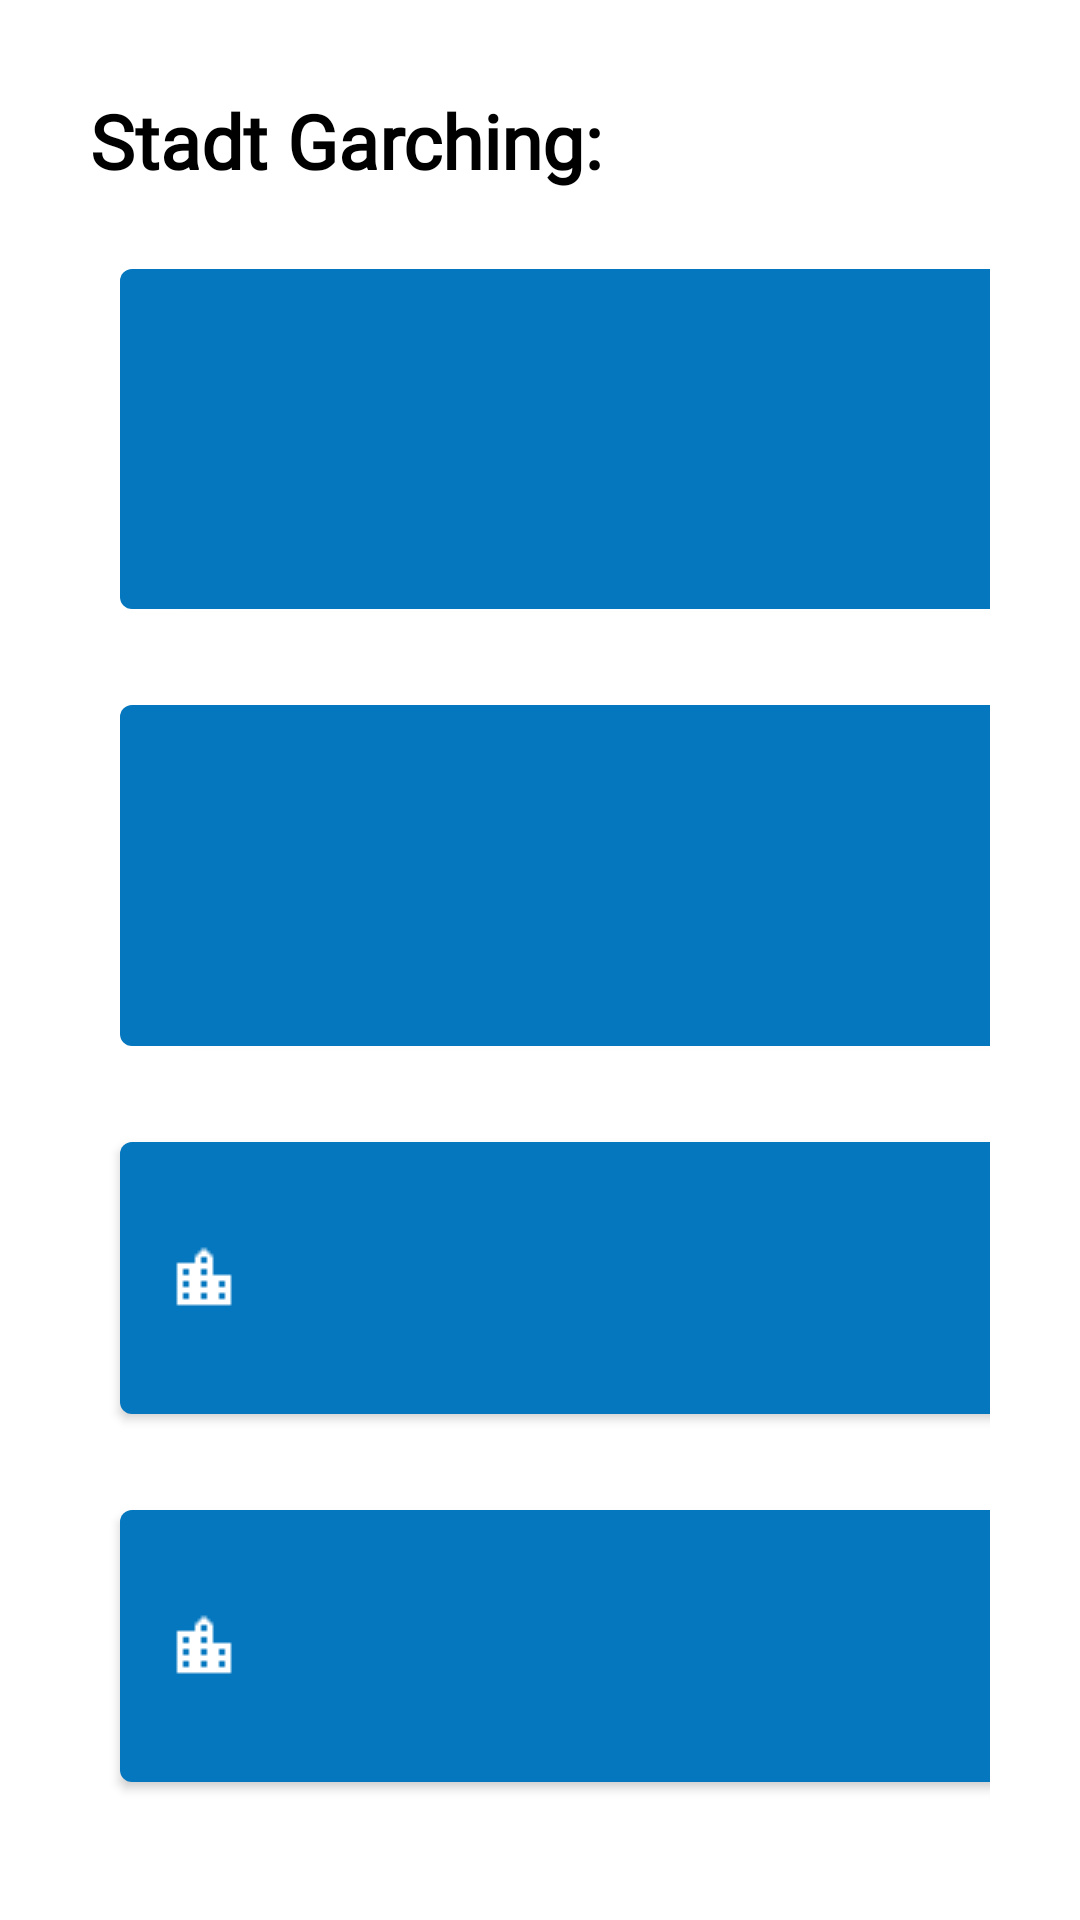

Layout XML and referenced resources for this Android screen:
<!-- AndroidManifest.xml: application theme Theme.GarchingNews -->
<!-- res/layout/fragment_links_2.xml -->
<?xml version="1.0" encoding="utf-8"?>
<LinearLayout xmlns:android="http://schemas.android.com/apk/res/android"
    android:layout_width="match_parent"
    android:layout_height="match_parent"
    xmlns:app="http://schemas.android.com/apk/res-auto"
    android:orientation="vertical"
    android:padding="30dp">

    <TextView
        android:layout_width="match_parent"
        android:layout_height="wrap_content"
        android:layout_marginBottom="10dip"
        android:fontFamily="@font/material_font"
        android:text="Stadt Garching:"
        android:textColor="@color/text"
        android:textSize="25sp"
        android:textStyle="bold">

    </TextView>

    <GridLayout
        android:layout_width="match_parent"
        android:layout_height="match_parent"
        android:columnCount="2"
        android:rowCount="6">

        <com.google.android.material.button.MaterialButton
            android:layout_rowWeight="1"
            android:layout_columnWeight="1"
            android:layout_gravity="fill"
            android:layout_margin="10dp"
            android:text="Rathaus"
            app:icon="@drawable/administration"
            app:iconGravity="textTop"
            >

        </com.google.android.material.button.MaterialButton>

        <com.google.android.material.button.MaterialButton
            android:layout_rowWeight="1"
            android:layout_columnWeight="1"
            android:layout_gravity="fill"
            android:layout_margin="10dp"
            android:text="Events"
            app:icon="@drawable/events"
            app:iconGravity="textTop"
            >

        </com.google.android.material.button.MaterialButton>


        <com.google.android.material.button.MaterialButton
            android:layout_rowWeight="1"
            android:layout_columnWeight="1"
            android:layout_gravity="fill"
            android:layout_margin="10dp"
            android:text="Bürgerservice"
            app:icon="@drawable/buergerservice"
            app:iconGravity="textTop"
            >

        </com.google.android.material.button.MaterialButton>


        <com.google.android.material.button.MaterialButton
            android:layout_rowWeight="1"
            android:layout_columnWeight="1"
            android:layout_gravity="fill"
            android:layout_margin="10dp"
            android:text="MVG"
            app:icon="@drawable/mvg_alert"
            app:iconGravity="textTop"
            >

        </com.google.android.material.button.MaterialButton>


        <com.google.android.material.button.MaterialButton
            android:layout_rowWeight="1"
            android:layout_columnWeight="1"
            android:layout_gravity="fill"
            android:layout_margin="10dp"
            android:text="Rathaus"
            app:icon="@drawable/administration"
            >

        </com.google.android.material.button.MaterialButton>


        <com.google.android.material.button.MaterialButton
            android:layout_rowWeight="1"
            android:layout_columnWeight="1"
            android:layout_gravity="fill"
            android:layout_margin="10dp"
            android:text="Rathaus"
            app:icon="@drawable/administration"
            >

        </com.google.android.material.button.MaterialButton>



        <com.google.android.material.button.MaterialButton
            android:layout_rowWeight="1"
            android:layout_columnWeight="1"
            android:layout_gravity="fill"
            android:layout_margin="10dp"
            android:text="Rathaus"
            app:icon="@drawable/administration"
            >

        </com.google.android.material.button.MaterialButton>

        <com.google.android.material.button.MaterialButton
            android:layout_rowWeight="1"
            android:layout_columnWeight="1"
            android:layout_gravity="fill"
            android:layout_margin="10dp"
            android:text="Rathaus"
            app:icon="@drawable/administration"
            >

        </com.google.android.material.button.MaterialButton>







    </GridLayout>


</LinearLayout>
<!-- resources referenced by this layout -->
<resources>
  <color name="text">#000000</color>
  <!-- drawable administration: png bitmap (drawable-v24, 350 bytes) -->
  <!-- drawable buergerservice: png bitmap (drawable-v24, 496 bytes) -->
  <!-- drawable events: png bitmap (drawable-v24, 385 bytes) -->
  <!-- drawable mvg_alert: png bitmap (drawable-v24, 509 bytes) -->
  <style name="Theme.GarchingNews" parent="Theme.MaterialComponents.DayNight.DarkActionBar">
          
          <item name="colorPrimary">@color/main_color</item>
          <item name="colorPrimaryVariant">@color/accent_color</item>
          <item name="colorOnPrimary">@color/white</item>
          
          <item name="colorSecondary">@color/teal_200</item>
          <item name="colorSecondaryVariant">@color/teal_700</item>
          <item name="colorOnSecondary">@color/black</item>
          
          <item name="android:statusBarColor" tools:targetApi="l">?attr/colorPrimaryVariant</item>
          
      </style>
  <color name="main_color">#0477BF</color>
  <color name="accent_color">#00689B</color>
  <color name="white">#FFFFFFFF</color>
  <color name="teal_200">#FF03DAC5</color>
  <color name="teal_700">#FF018786</color>
  <color name="black">#FF000000</color>
</resources>
